Run: headless pygame with SDL's dummy video driver; simulated clock (each Clock.tick advances the game by its frame time, no real sleeping); random seed 0; keys injected as events and as key.get_pressed() state; mouse plan: one left click at the window centre at the start of phase 2, then a move to the lower-right quarter at the start of phase 3.
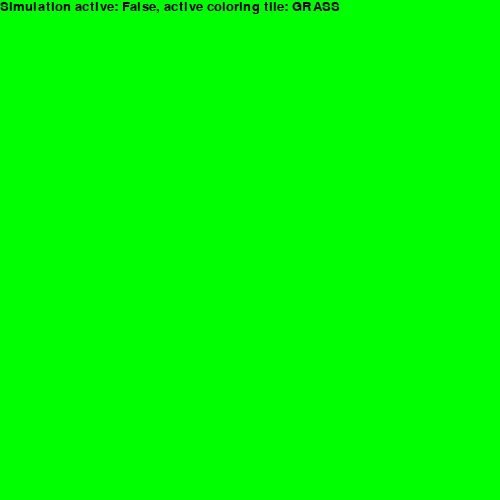
Frame 1 of 4 · flips 1–60 · no input
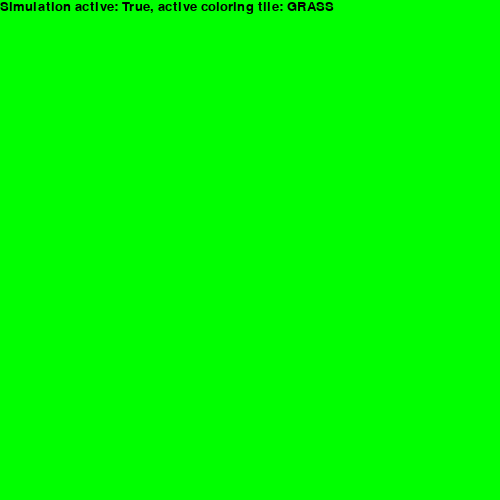
Frame 2 of 4 · flips 61–180 · clicked the window centre · tapped SPACE, RETURN · held RIGHT (→), D
Frame 3 of 4 · flips 181–300 · moved the mouse to the lower-right quarter · held DOWN (↓), S · screen unchanged from frame 2, image omitted
Frame 4 of 4 · flips 301–420 · held LEFT (←), A, UP (↑), W · screen unchanged from frame 3, image omitted

The pygame program that drew these frames:

import pygame


# Set the dimensions of each cell and the grid size
CELL_WIDTH = 10
CELL_HEIGHT = 10
GRID_SIZE = 50
WINDOW_SIZE = (CELL_WIDTH * GRID_SIZE, CELL_HEIGHT * GRID_SIZE)

FRAMERATE = 30

WATER = 0
EARTH = 1
FIRE = 2
GRASS = 3
COLORS = {
    WATER: (0, 0, 255),
    EARTH: (0, 0, 0),
    FIRE: (255, 0, 0),
    GRASS: (0, 255, 0),
}
TILE_TO_TEXT = {
    WATER: 'WATER',
    EARTH: 'EARTH',
    FIRE: 'FIRE',
    GRASS: 'GRASS',
}


# Define the function for drawing the grid
def draw_grid(screen, grid):
    for x in range(GRID_SIZE):
        for y in range(GRID_SIZE):
            cell_color = COLORS[grid[x][y]]
            pygame.draw.rect(screen, cell_color, (x * CELL_WIDTH, y * CELL_HEIGHT, CELL_WIDTH, CELL_HEIGHT))


def update_grid(grid):
    new_earth_cells = set()
    new_fire_cells = set()
    new_grass_cells = set()

    for x in range(GRID_SIZE):
        for y in range(GRID_SIZE):
            cell = grid[x][y]
            if cell == EARTH:
                new_grass_cells.add((x, y))
            if cell == FIRE:
                new_earth_cells.add((x, y))
            if cell == GRASS:
                for dx in [-1, 0, 1]:
                    for dy in [-1, 0, 1]:
                        if dx == 0 and dy == 0:
                            continue
                        if x + dx < 0 or x + dx >= GRID_SIZE or y + dy < 0 or y + dy >= GRID_SIZE:
                            continue
                        if grid[x + dx][y + dy] == FIRE:
                            new_fire_cells.add((x, y))

    for x, y in new_earth_cells:
        grid[x][y] = EARTH
    for x, y in new_fire_cells:
        grid[x][y] = FIRE
    for x, y in new_grass_cells:
        grid[x][y] = GRASS


def main():
    print("Initializing simulation.")
    pygame.init()
    pygame.display.set_caption("Fire Simulation")
    screen = pygame.display.set_mode(WINDOW_SIZE)
    clock = pygame.time.Clock()
    font = pygame.font.Font(None, 20)

    # Init the grid to all grass
    # TODO Load the grid from a file
    grid = [[GRASS for x in range(GRID_SIZE)] for y in range(GRID_SIZE)]

    mouse_down = False
    active_coloring_tile = GRASS
    simulation_active = False

    # Main game loop
    done = False
    while not done:
        # Handle events
        for event in pygame.event.get():
            if event.type == pygame.QUIT:
                done = True
            elif event.type == pygame.MOUSEBUTTONDOWN:
                if event.button == 1:
                    mouse_down = True
            elif event.type == pygame.MOUSEBUTTONUP:
                if event.button == 1:
                    mouse_down = False
            elif event.type == pygame.KEYDOWN:
                if event.key == pygame.K_1:
                    active_coloring_tile = EARTH
                elif event.key == pygame.K_2:
                    active_coloring_tile = FIRE
                elif event.key == pygame.K_3:
                    active_coloring_tile = GRASS
                elif event.key == pygame.K_4:
                    active_coloring_tile = WATER
                elif event.key == pygame.K_SPACE:
                    simulation_active = not simulation_active

        # Handle mouse input
        if mouse_down:
            mouse_pos = pygame.mouse.get_pos()
            cell_x = mouse_pos[0] // CELL_WIDTH
            cell_y = mouse_pos[1] // CELL_HEIGHT
            grid[cell_x][cell_y] = active_coloring_tile

        if simulation_active:
            update_grid(grid)

        draw_grid(screen, grid)
        message = (
            f"Simulation active: {simulation_active}, "
            f"active coloring tile: {TILE_TO_TEXT[active_coloring_tile]}"
        )
        text = font.render(message, True, COLORS[EARTH])
        screen.blit(text, [0, 0])
        # Update the screen and wait for the next frame
        pygame.display.flip()
        clock.tick(FRAMERATE)

    # Quit Pygame
    pygame.quit()
    print("Simulation finished.")


if __name__ == "__main__":
    main()
